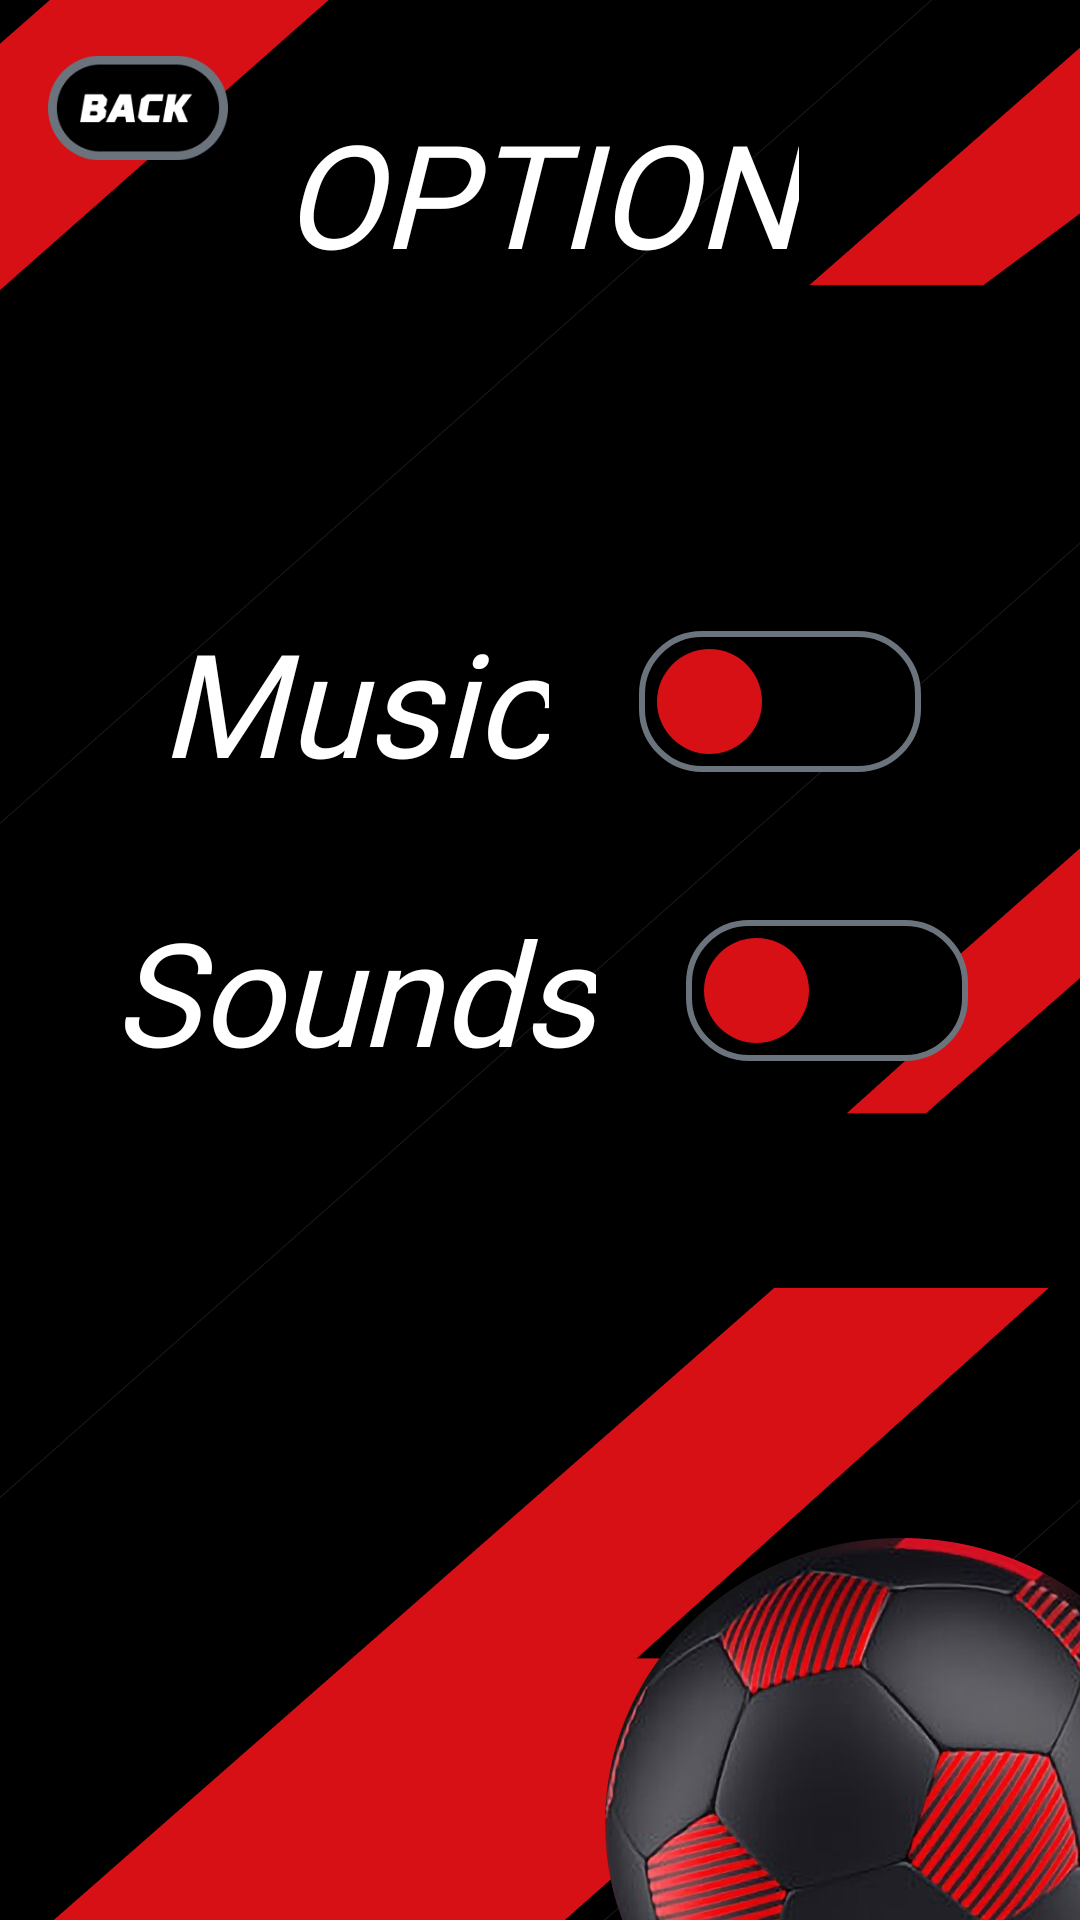

Produce the Android XML layout that renders to this screen, including the resource entries it uses.
<!-- AndroidManifest.xml: application theme Theme.Leohn -->
<!-- res/layout/fragment_settings.xml -->
<layout xmlns:tools="http://schemas.android.com/tools"
    xmlns:android="http://schemas.android.com/apk/res/android"
    xmlns:app="http://schemas.android.com/apk/res-auto">
    <androidx.constraintlayout.widget.ConstraintLayout
        android:layout_width="match_parent"
        android:background="@color/black"
        android:layout_height="match_parent"
        tools:context=".StartFragment" >

        <ImageView
            android:id="@+id/imageView"
            android:layout_width="0dp"
            android:layout_height="0dp"
            android:src="@drawable/bg"
            android:scaleType="fitXY"
            app:layout_constraintBottom_toBottomOf="parent"
            app:layout_constraintEnd_toEndOf="parent"
            app:layout_constraintStart_toStartOf="parent"
            app:layout_constraintTop_toTopOf="parent" />

        <TextView
            android:id="@+id/textView2"
            android:layout_width="wrap_content"
            android:layout_height="wrap_content"
            android:layout_marginTop="32dp"
            android:fontFamily="@font/font"
            android:text="OPTION"
            android:textColor="#FFFFFF"
            android:textSize="48sp"
            android:textStyle="italic"
            app:layout_constraintEnd_toEndOf="parent"
            app:layout_constraintStart_toStartOf="parent"
            app:layout_constraintTop_toTopOf="parent" />

        <ImageView
            android:id="@+id/imageView2"
            android:layout_width="60dp"
            android:layout_height="40dp"
            android:layout_marginStart="16dp"
            android:layout_marginTop="16dp"
            android:src="@drawable/back"
            app:layout_constraintStart_toStartOf="parent"
            app:layout_constraintTop_toTopOf="parent" />

        <Switch
            android:track="@drawable/track"
            android:thumb="@drawable/thimb1"
            android:id="@+id/switch1"
            android:layout_width="wrap_content"
            android:layout_height="wrap_content"
            android:fontFamily="@font/font"
            android:gravity="center"
            android:switchPadding="30dp"
            android:text="Music"
            android:textColor="#FFFFFF"
            android:textSize="48sp"
            android:textStyle="italic"
            app:layout_constraintBottom_toBottomOf="parent"
            app:layout_constraintEnd_toEndOf="parent"
            app:layout_constraintStart_toStartOf="parent"
            app:layout_constraintTop_toBottomOf="@+id/textView2"
            app:layout_constraintVertical_bias="0.22000003" />

        <Switch
            android:track="@drawable/track"
            android:thumb="@drawable/thimb1"
            android:id="@+id/switch2"
            android:layout_width="wrap_content"
            android:layout_height="wrap_content"
            android:layout_marginTop="32dp"
            android:fontFamily="@font/font"
            android:gravity="center"
            android:switchPadding="30dp"
            android:text="Sounds"
            android:textColor="#FFFFFF"
            android:textSize="48sp"
            android:textStyle="italic"
            app:layout_constraintEnd_toEndOf="parent"
            app:layout_constraintStart_toStartOf="parent"
            app:layout_constraintTop_toBottomOf="@+id/switch1" />

    </androidx.constraintlayout.widget.ConstraintLayout>
</layout>
<!-- resources referenced by this layout -->
<resources>
  <color name="black">#FF000000</color>
  <!-- drawable back: png bitmap (drawable, 5025 bytes) -->
  <!-- drawable bg: png bitmap (drawable, 290587 bytes) -->
  <!-- drawable thimb1 (drawable) -->
  <?xml version="1.0" encoding="utf-8"?>
  <layer-list xmlns:android="http://schemas.android.com/apk/res/android">
   <item
       android:left="6dp"
       android:right="6dp"
       android:bottom="6dp"
       android:top="6dp"
       android:drawable="@drawable/thumb"
       >
  
   </item>
  </layer-list>
  <!-- drawable track (drawable) -->
  <?xml version="1.0" encoding="utf-8"?>
  <shape android:shape="rectangle"
      android:visible="true"
      android:dither="true"
      android:useLevel="false"
  
      xmlns:android="http://schemas.android.com/apk/res/android">
      <solid android:color="@color/black"/>
      <corners
          android:radius="20dp"/>
      <size
          android:width="50dp"
          android:height="26dp" />
      <stroke android:color="#6B737C"
          android:width="2dp"/>
  </shape>
  <style name="Theme.Leohn" parent="Base.Theme.Leohn" />
  <!-- drawable thumb (drawable) -->
  <?xml version="1.0" encoding="utf-8"?>
  <selector xmlns:android="http://schemas.android.com/apk/res/android">
      <item android:state_checked="true">
          <shape android:dither="true" android:shape="oval" android:useLevel="false" android:visible="true">
              <corners android:radius="20dp" />
              <solid android:color="#D71015"/>
              <size android:width="35dp" android:height="35dp" />
          </shape>
      </item>
      <item android:state_checked="false">
          <shape android:dither="true" android:shape="oval" android:useLevel="false" android:visible="true"
              >
              <corners android:radius="20dp" />
              <solid android:color="#D71015"/>
              <size android:width="35dp" android:height="35dp" />
  
          </shape>
      </item>
  </selector>
  <style name="Base.Theme.Leohn" parent="Theme.Material3.DayNight.NoActionBar">
          
          
      </style>
</resources>
